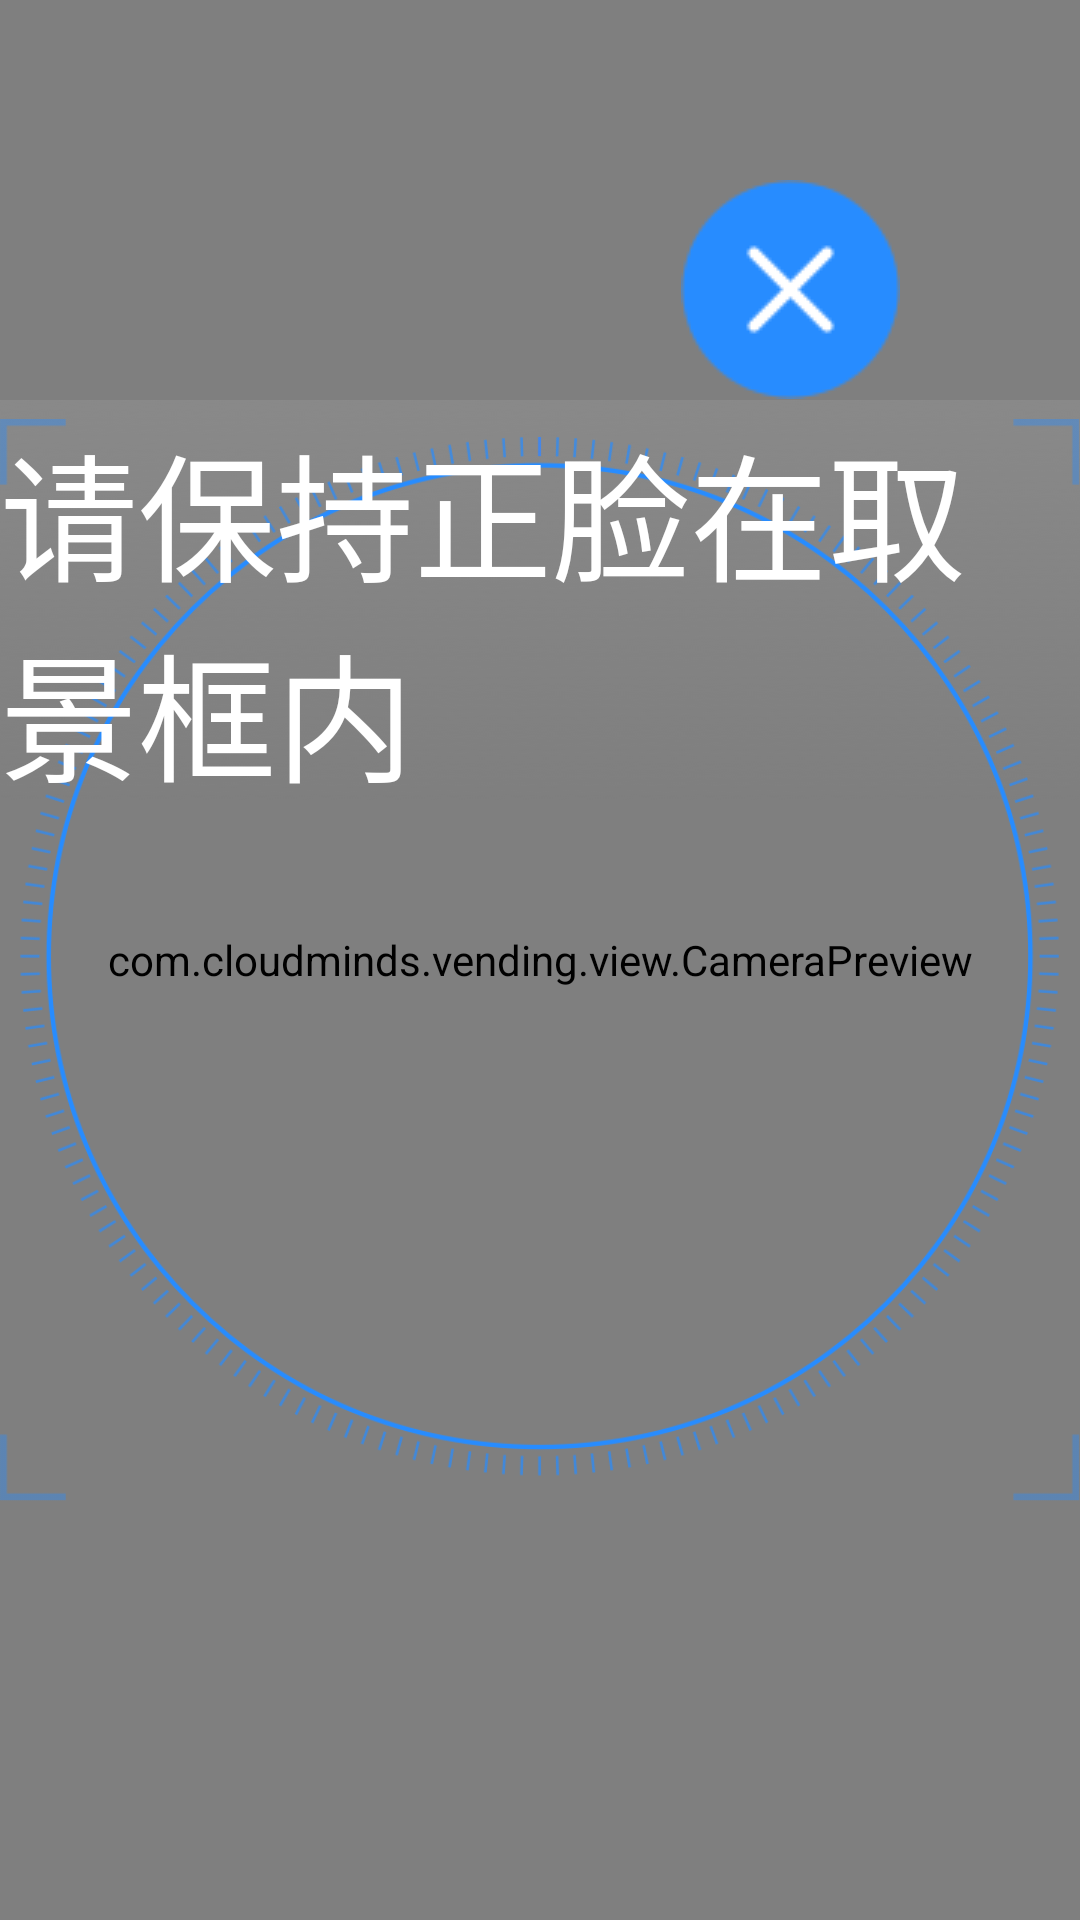

Layout XML and referenced resources for this Android screen:
<!-- AndroidManifest.xml: application theme AppTheme -->
<!-- res/layout/fragment_face_detect.xml -->
<?xml version="1.0" encoding="utf-8"?>
<androidx.constraintlayout.widget.ConstraintLayout
    xmlns:android="http://schemas.android.com/apk/res/android"
    xmlns:app="http://schemas.android.com/apk/res-auto"
    xmlns:tools="http://schemas.android.com/tools"
    android:layout_width="match_parent"
    android:layout_height="match_parent"
    tools:context="com.cloudminds.vending.ui.FaceDetectFragment">

    <com.cloudminds.vending.view.CameraPreview
        android:id="@+id/camera_preview_infrared"
        android:layout_width="match_parent"
        android:layout_height="match_parent"
        app:cameraId="infrared"
        app:layout_constraintBottom_toBottomOf="parent"
        app:layout_constraintEnd_toEndOf="parent"
        app:layout_constraintStart_toStartOf="parent"
        app:layout_constraintTop_toTopOf="parent"
        app:previewCallbackFrequency="secondTwo"/>

    <com.cloudminds.vending.view.CameraPreview
        android:id="@+id/camera_preview_normal"
        android:layout_width="match_parent"
        android:layout_height="match_parent"
        app:cameraId="normal"
        app:layout_constraintBottom_toBottomOf="parent"
        app:layout_constraintEnd_toEndOf="parent"
        app:layout_constraintStart_toStartOf="parent"
        app:layout_constraintTop_toTopOf="parent"
        app:previewCallbackFrequency="secondTwo"/>

    <ImageView
        android:layout_width="wrap_content"
        android:layout_height="wrap_content"
        android:src="@drawable/bg_face_header"
        app:layout_constraintEnd_toEndOf="parent"
        app:layout_constraintStart_toStartOf="parent"
        app:layout_constraintTop_toTopOf="parent"/>

    <ImageView
        android:layout_width="wrap_content"
        android:layout_height="wrap_content"
        android:scaleType="fitCenter"
        android:src="@drawable/bg_face_frame"
        app:layout_constraintBottom_toBottomOf="parent"
        app:layout_constraintEnd_toEndOf="parent"
        app:layout_constraintStart_toStartOf="parent"
        app:layout_constraintTop_toTopOf="parent"/>

    <TextView
        android:layout_width="wrap_content"
        android:layout_height="wrap_content"
        android:layout_marginTop="137dp"
        android:text="@string/face_detect"
        android:textColor="@android:color/white"
        android:textSize="46sp"
        app:layout_constraintEnd_toEndOf="parent"
        app:layout_constraintStart_toStartOf="parent"
        app:layout_constraintTop_toTopOf="parent"/>

    <ImageView
        android:id="@+id/close"
        android:layout_width="wrap_content"
        android:layout_height="wrap_content"
        android:layout_marginTop="60dp"
        android:layout_marginEnd="60dp"
        android:src="@drawable/ic_close"
        app:layout_constraintEnd_toEndOf="parent"
        app:layout_constraintTop_toTopOf="parent"/>

</androidx.constraintlayout.widget.ConstraintLayout>
<!-- resources referenced by this layout -->
<resources>
  <!-- drawable bg_face_frame: png bitmap (drawable, 119437 bytes) -->
  <!-- drawable bg_face_header: png bitmap (drawable, 71623 bytes) -->
  <!-- drawable ic_close: png bitmap (drawable, 1834 bytes) -->
  <string name="face_detect">请保持正脸在取景框内</string>
  <style name="AppTheme" parent="Theme.AppCompat.Light.DarkActionBar">
          
          <item name="colorPrimary">@color/colorPrimary</item>
          <item name="colorPrimaryDark">@color/colorPrimaryDark</item>
          <item name="colorAccent">@color/colorAccent</item>
      </style>
  <color name="colorPrimary">#008577</color>
  <color name="colorPrimaryDark">#00574B</color>
  <color name="colorAccent">#D81B60</color>
</resources>
